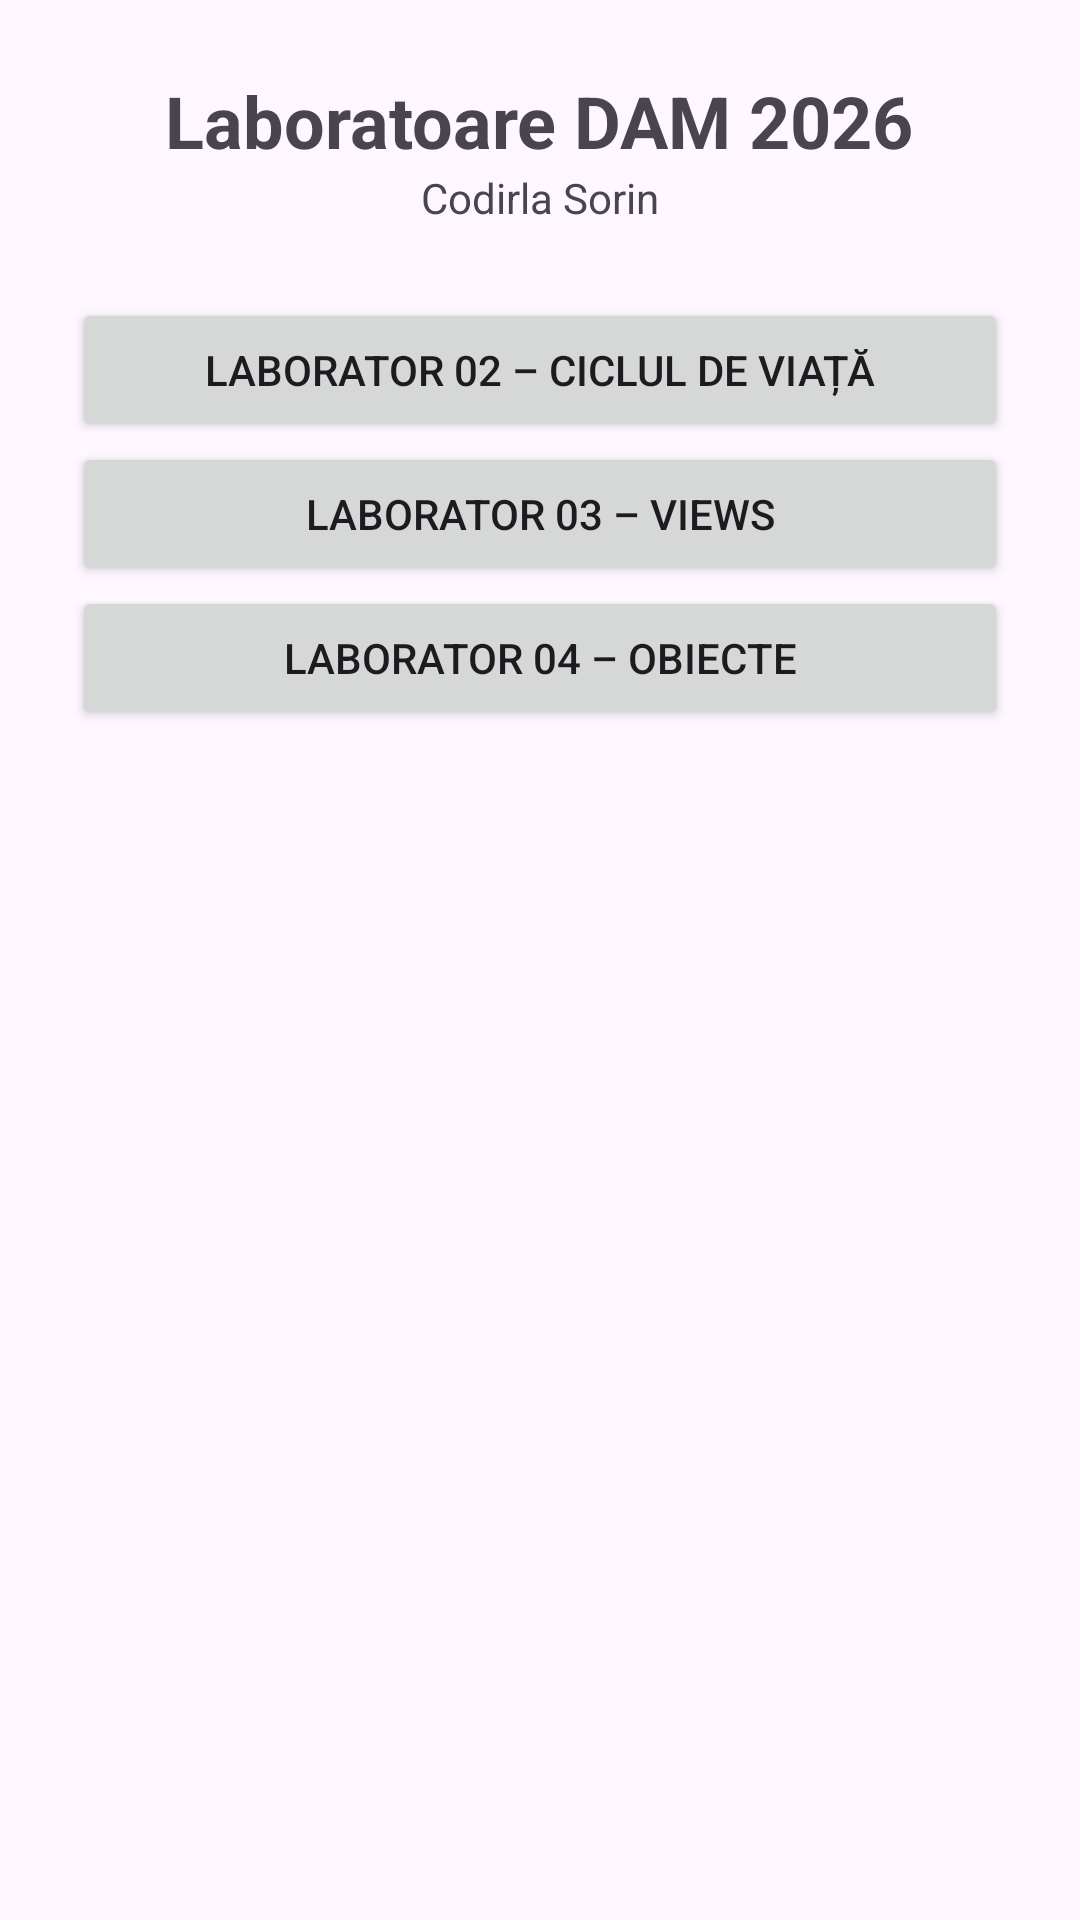

This screen was rendered from an Android layout file. Write that file and the resources it references.
<!-- AndroidManifest.xml: application theme Theme.ActivitateDAM2026 -->
<!-- res/layout/activity_main.xml -->
<?xml version="1.0" encoding="utf-8"?>
<ScrollView xmlns:android="http://schemas.android.com/apk/res/android"
    xmlns:tools="http://schemas.android.com/tools"
    android:id="@+id/main"
    android:layout_width="match_parent"
    android:layout_height="match_parent"
    tools:context=".MainActivity">

    <LinearLayout
        android:layout_width="match_parent"
        android:layout_height="wrap_content"
        android:orientation="vertical"
        android:padding="24dp">

        <TextView
            android:layout_width="wrap_content"
            android:layout_height="wrap_content"
            android:layout_gravity="center_horizontal"
            android:text="@string/meniu_titlu"
            android:textSize="24sp"
            android:textStyle="bold" />

        <TextView
            android:layout_width="wrap_content"
            android:layout_height="wrap_content"
            android:layout_gravity="center_horizontal"
            android:layout_marginBottom="24dp"
            android:text="@string/meniu_autor" />

        <Button
            android:id="@+id/btnLab02"
            android:layout_width="match_parent"
            android:layout_height="wrap_content"
            android:text="@string/btn_lab02" />

        <Button
            android:id="@+id/btnLab03"
            android:layout_width="match_parent"
            android:layout_height="wrap_content"
            android:text="@string/btn_lab03" />

        <Button
            android:id="@+id/btnLab04"
            android:layout_width="match_parent"
            android:layout_height="wrap_content"
            android:text="@string/btn_lab04" />

    </LinearLayout>
</ScrollView>
<!-- resources referenced by this layout -->
<resources>
  <string name="btn_lab02">Laborator 02 – Ciclul de viață</string>
  <string name="btn_lab03">Laborator 03 – Views</string>
  <string name="btn_lab04">Laborator 04 – Obiecte</string>
  <string name="meniu_autor">Codirla Sorin</string>
  <string name="meniu_titlu">Laboratoare DAM 2026</string>
  <style name="Theme.ActivitateDAM2026" parent="Base.Theme.ActivitateDAM2026" />
  <style name="Base.Theme.ActivitateDAM2026" parent="Theme.Material3.DayNight.NoActionBar">
          
          
      </style>
</resources>
